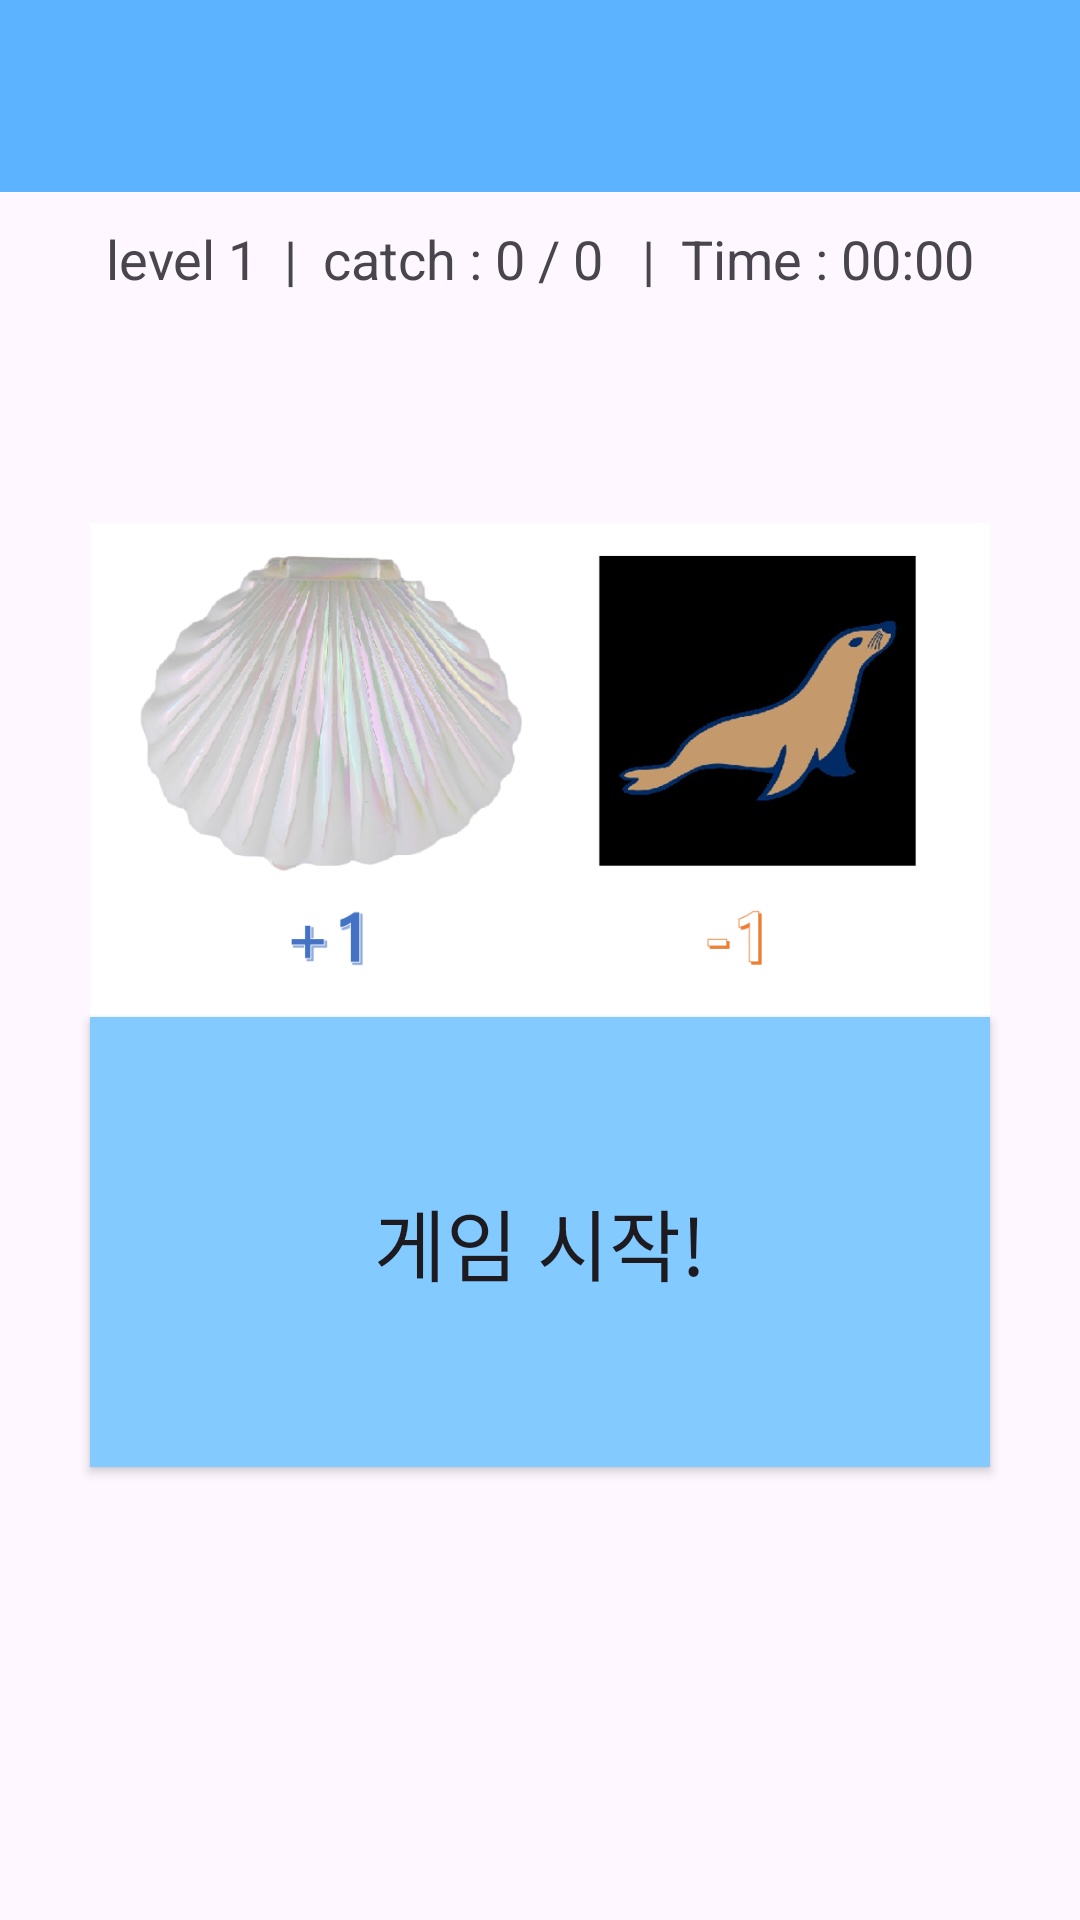

Here is an Android app screen rendered from its layout file. Give the layout XML and the strings, colors and styles it references.
<!-- AndroidManifest.xml: application theme Theme.OasisPJ -->
<!-- res/layout/game_activity_main.xml -->
<?xml version="1.0" encoding="utf-8"?>
<androidx.drawerlayout.widget.DrawerLayout
    xmlns:android="http://schemas.android.com/apk/res/android"
    xmlns:app="http://schemas.android.com/apk/res-auto"
    android:id="@+id/drawLayout"
    android:layout_width="match_parent"
    android:layout_height="match_parent">
    <LinearLayout
        android:layout_width="match_parent"
        android:layout_height="match_parent"
        android:orientation="vertical">

    
    <androidx.appcompat.widget.Toolbar
        android:id="@+id/toolbar"
        android:layout_width="match_parent"
        android:layout_height="wrap_content"
        android:background="@color/toolbarColor"
        android:theme="@style/ThemeOverlay.AppCompat.Dark.ActionBar"
        android:popupTheme="@style/ThemeOverlay.AppCompat.Light"
        android:title="Catch!" />

    
    <TextView
        android:id="@+id/scoreText"
        android:layout_width="match_parent"
        android:layout_height="wrap_content"
        android:text="level 1  |  catch : 0 / 0   |  Time : 00:00"
        android:textSize="18sp"
        android:gravity="center"
        android:padding="10dp" />

    <FrameLayout
        android:layout_width="match_parent"
        android:layout_height="0dp"
        android:layout_weight="1"
        android:background="@drawable/seabackground"
        android:id="@+id/frame">

    
    <ImageView
        android:id="@+id/explanation"
        android:layout_width="300dp"
        android:layout_height="300dp"
        android:layout_gravity="center_horizontal"
        android:src="@drawable/explain"
        android:layout_marginBottom="20sp"
        android:contentDescription="게임 이미지" />

    
    <Button
        android:id="@+id/startButton"
        android:layout_width="300dp"
        android:layout_height="150dp"
        android:layout_gravity="center"
        android:text="게임 시작!"
        android:textSize="26sp"
        app:backgroundTint="@null"
        android:layout_marginTop="40sp"
        android:background="@color/startBtn" />
</FrameLayout>
    </LinearLayout>
    
    <com.google.android.material.navigation.NavigationView
        android:id="@+id/layout"
        android:layout_width="160dp"
        android:layout_height="match_parent"
        android:background="@color/white"
        android:orientation="vertical"
        android:layout_gravity="start"
        app:headerLayout="@layout/header_layout"
        app:menu="@menu/test_menu"
        />
</androidx.drawerlayout.widget.DrawerLayout>
<!-- res/layout/header_layout.xml (included above) -->
<?xml version="1.0" encoding="utf-8"?>
<androidx.constraintlayout.widget.ConstraintLayout xmlns:android="http://schemas.android.com/apk/res/android"
    xmlns:app="http://schemas.android.com/apk/res-auto"
    android:background="@color/cardview_shadow_start_color"
    android:layout_width="match_parent"
    android:layout_height="match_parent">

    <ImageView
        android:layout_width="200dp"
        android:layout_height="200dp"
        android:background="@drawable/img_oasis"
        app:layout_constraintEnd_toEndOf="parent"
        app:layout_constraintStart_toStartOf="parent"
        app:layout_constraintTop_toTopOf="parent" />
</androidx.constraintlayout.widget.ConstraintLayout>
<!-- resources referenced by this layout -->
<resources>
  <color name="startBtn">#82CAFF</color>
  <color name="toolbarColor">#5CB3FF</color>
  <color name="white">#FFFFFFFF</color>
  <!-- drawable explain: png bitmap (drawable, 287934 bytes) -->
  <!-- drawable img_oasis: png bitmap (drawable, 646883 bytes) -->
  <style name="Theme.OasisPJ" parent="Base.Theme.OasisPJ" />
  <style name="Base.Theme.OasisPJ" parent="Theme.Material3.DayNight.NoActionBar">
          
          
      </style>
</resources>
